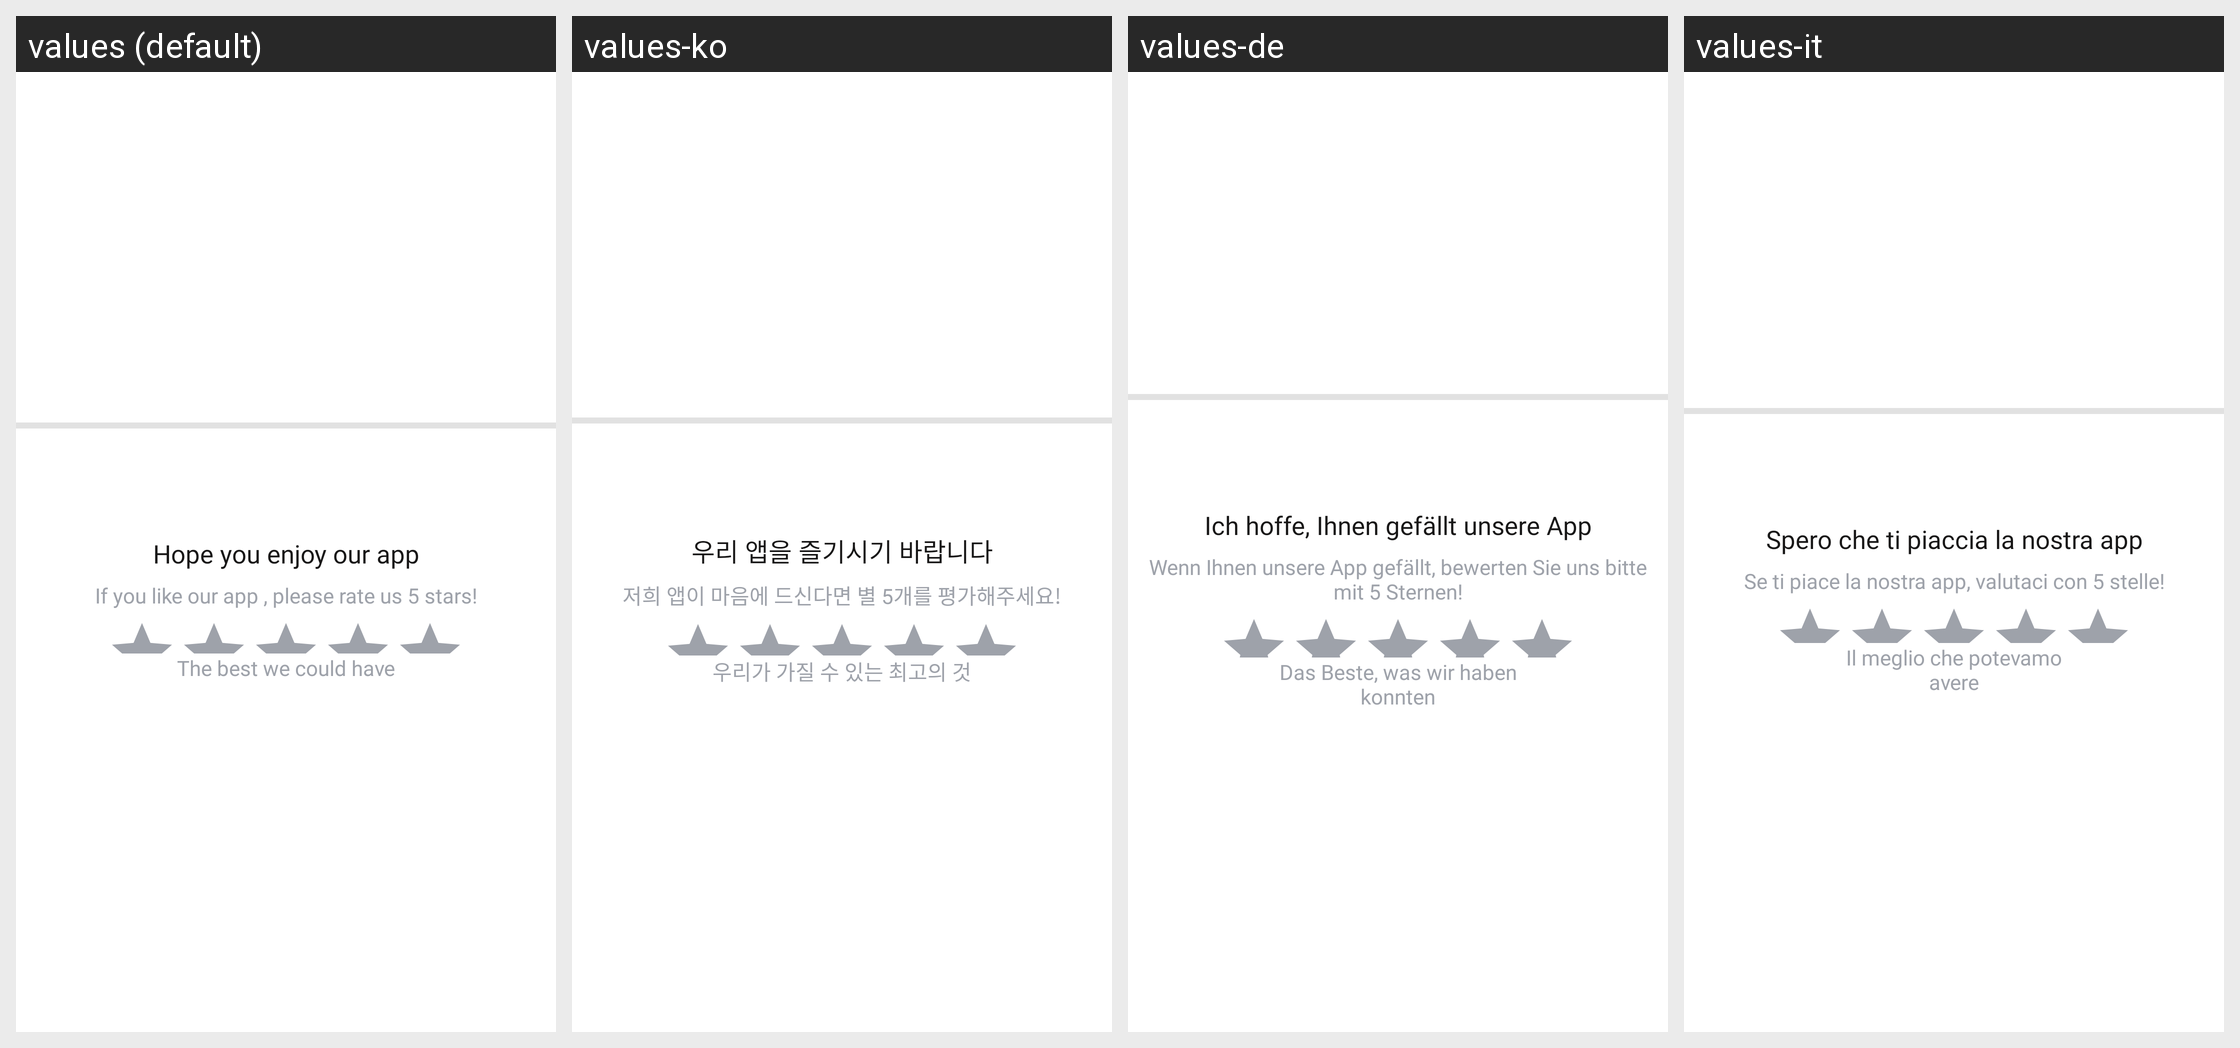

Translations of the strings shown on this Android screen, per locale in the grid:
Android screen res/layout/fragment_rateus.xml rendered under 4 locales, left to right: values (default), values-ko, values-de, values-it. Device: Nexus 5 (rendered at 1080×1920; each locale shown at half size, 540×960, under a caption strip naming it); theme Theme.ProCapture.
Other locales in the repository, not shown: values-ar, values-es, values-fr, values-hi, values-in, values-ja, values-pt, values-ta, values-vi.
Strings drawn on this screen, with the default value and each locale's value (text and hints the layout hard-codes, and strings that could not be matched under every locale, appear in the picture but are not listed):

thanks_for_leaving_a_nice_review
  values: Hope you enjoy our app
  values-ko: 우리 앱을 즐기시기 바랍니다
  values-de: Ich hoffe, Ihnen gefällt unsere App
  values-it: Spero che ti piaccia la nostra app

appreciate
  values: If you like our app , please rate us 5 stars!
  values-ko: 저희 앱이 마음에 드신다면 별 5개를 평가해주세요!
  values-de: Wenn Ihnen unsere App gefällt, bewerten Sie uns bitte mit 5 Sternen!
  values-it: Se ti piace la nostra app, valutaci con 5 stelle!

the_best_we_could_have
  values: The best we could have
  values-ko: 우리가 가질 수 있는 최고의 것
  values-de: Das Beste, was wir haben konnten
  values-it: Il meglio che potevamo avere
